Labelled photos from "final", an image-classification folder in troniixx/aml2026-group-18. The possible labels are: bird, boar, dog, dragon, hare, horse, monkey, ram, rat, snake, tiger.

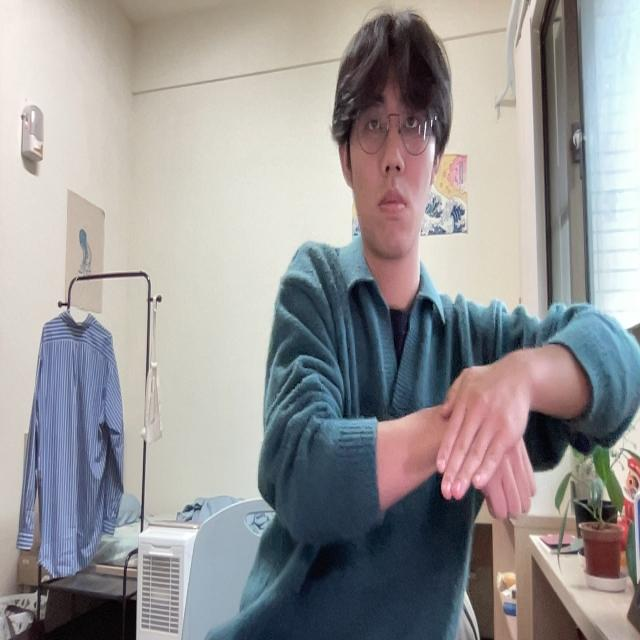
Label: dog

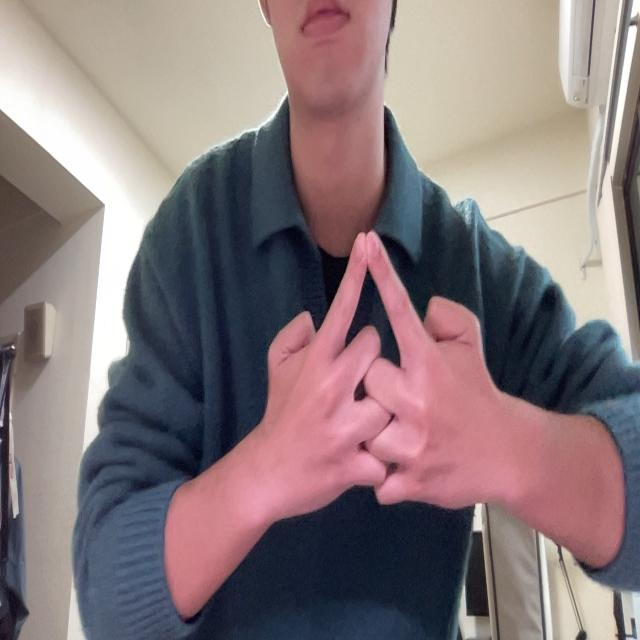
Label: horse

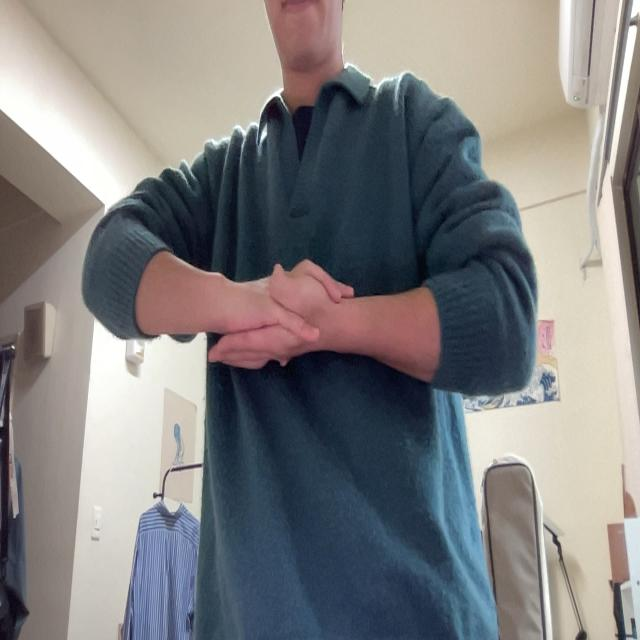
Label: monkey

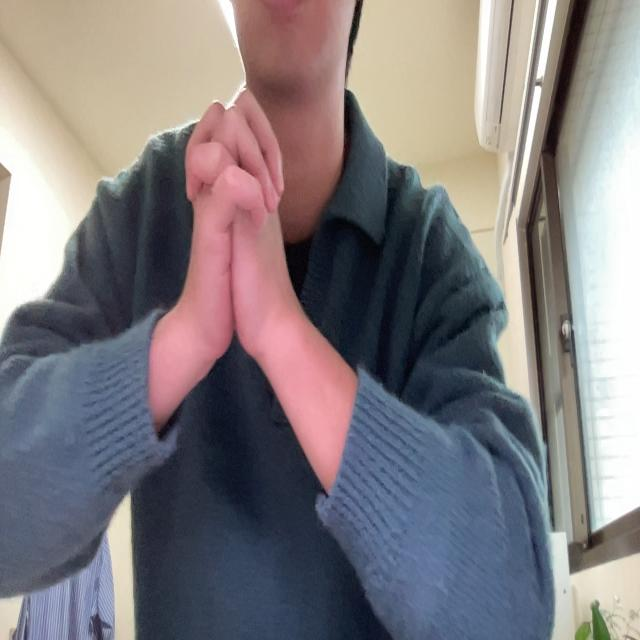
Label: snake

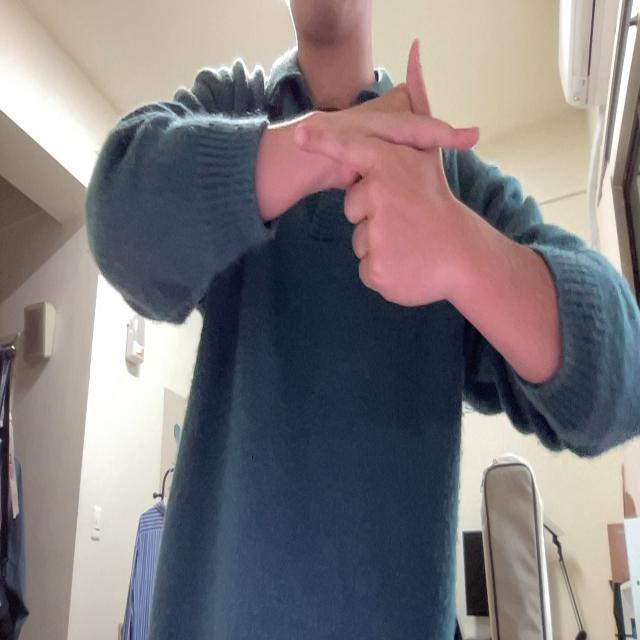
Label: hare

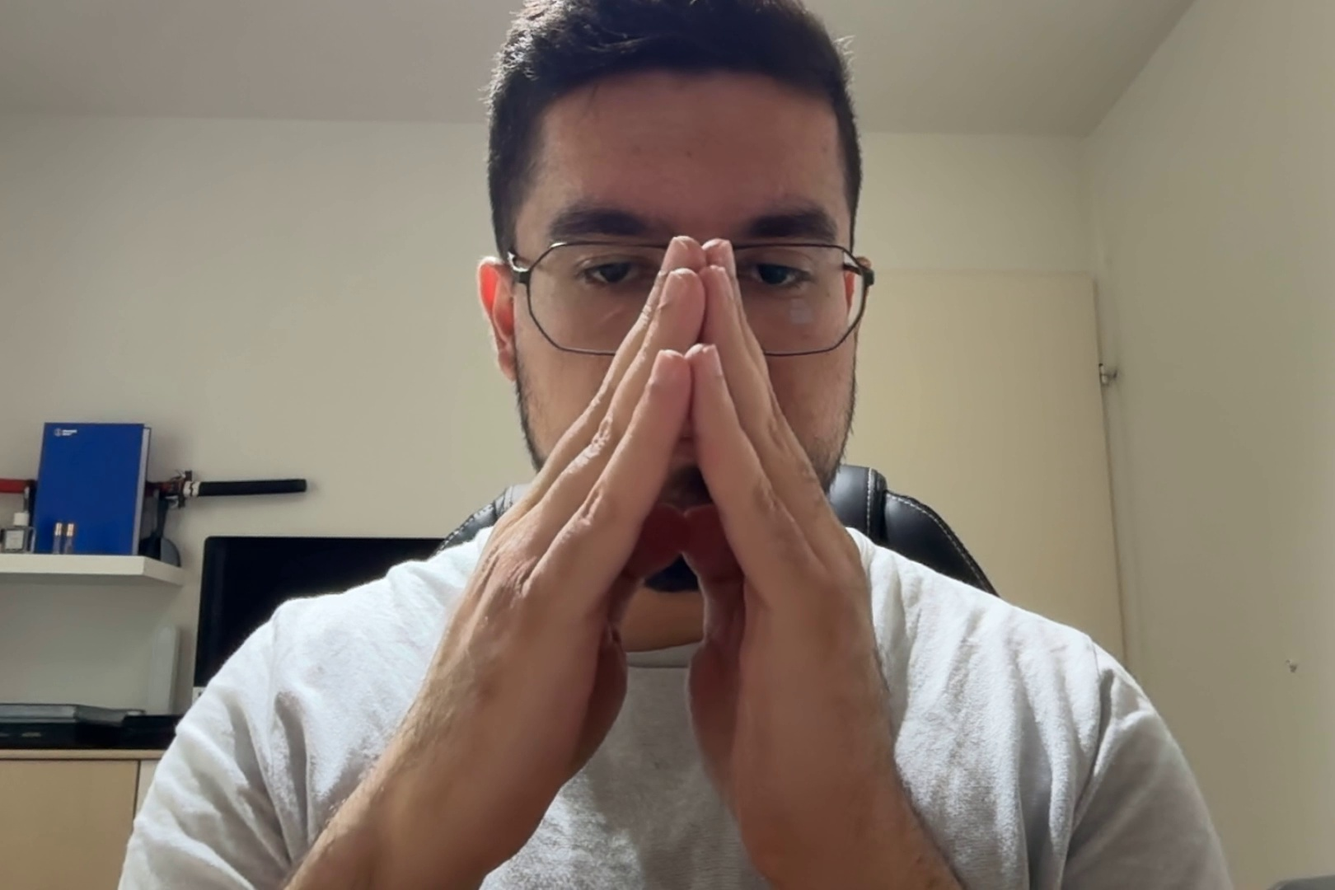
Label: bird
